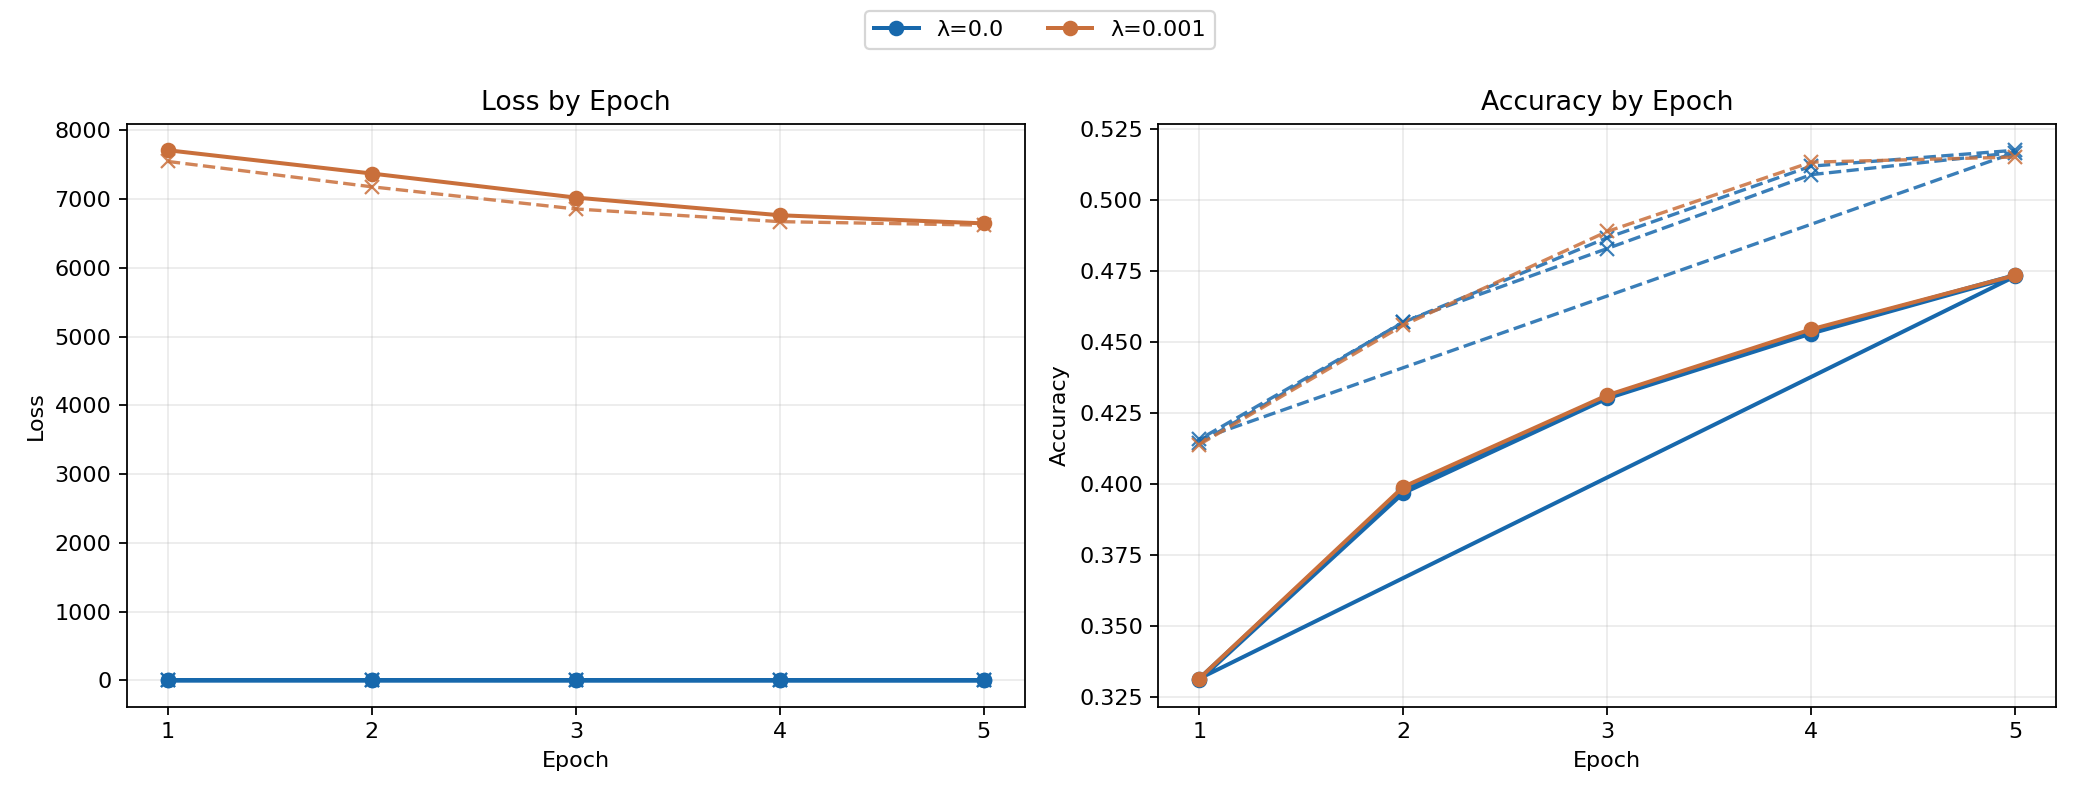

The file beside this chart, header and first rows:
model_type, lambda, epoch, train_loss, train_accuracy, validation_loss, validation_accuracy, validation_sparsity_percent
dense, 0.0, 1, 1.894, 0.3308, 1.702, 0.4142, 0.0
dense, 0.0, 2, 1.736, 0.3967, 1.617, 0.457, 0.0
dense, 0.0, 3, 1.66, 0.43, 1.532, 0.4828, 0.0
dense, 0.0, 4, 1.607, 0.4529, 1.478, 0.5088, 0.0
dense, 0.0, 5, 1.557, 0.473, 1.455, 0.5166, 0.0
soft, 0.0, 1, 1.887, 0.3314, 1.697, 0.4156, 0.0
soft, 0.0, 2, 1.732, 0.3983, 1.614, 0.4568, 0.0
soft, 0.0, 3, 1.657, 0.4307, 1.529, 0.4866, 0.0
soft, 0.0, 4, 1.605, 0.4538, 1.477, 0.5118, 0.0
soft, 0.0, 5, 1.556, 0.4735, 1.454, 0.5174, 0.0
soft, 0.001, 1, 7711, 0.3314, 7548, 0.4138, 0.0
soft, 0.001, 2, 7372, 0.3989, 7179, 0.4558, 0.0
soft, 0.001, 3, 7023, 0.4312, 6857, 0.4888, 0.0
soft, 0.001, 4, 6766, 0.4544, 6673, 0.5132, 0.0
soft, 0.001, 5, 6647, 0.4734, 6622, 0.515, 0.0
